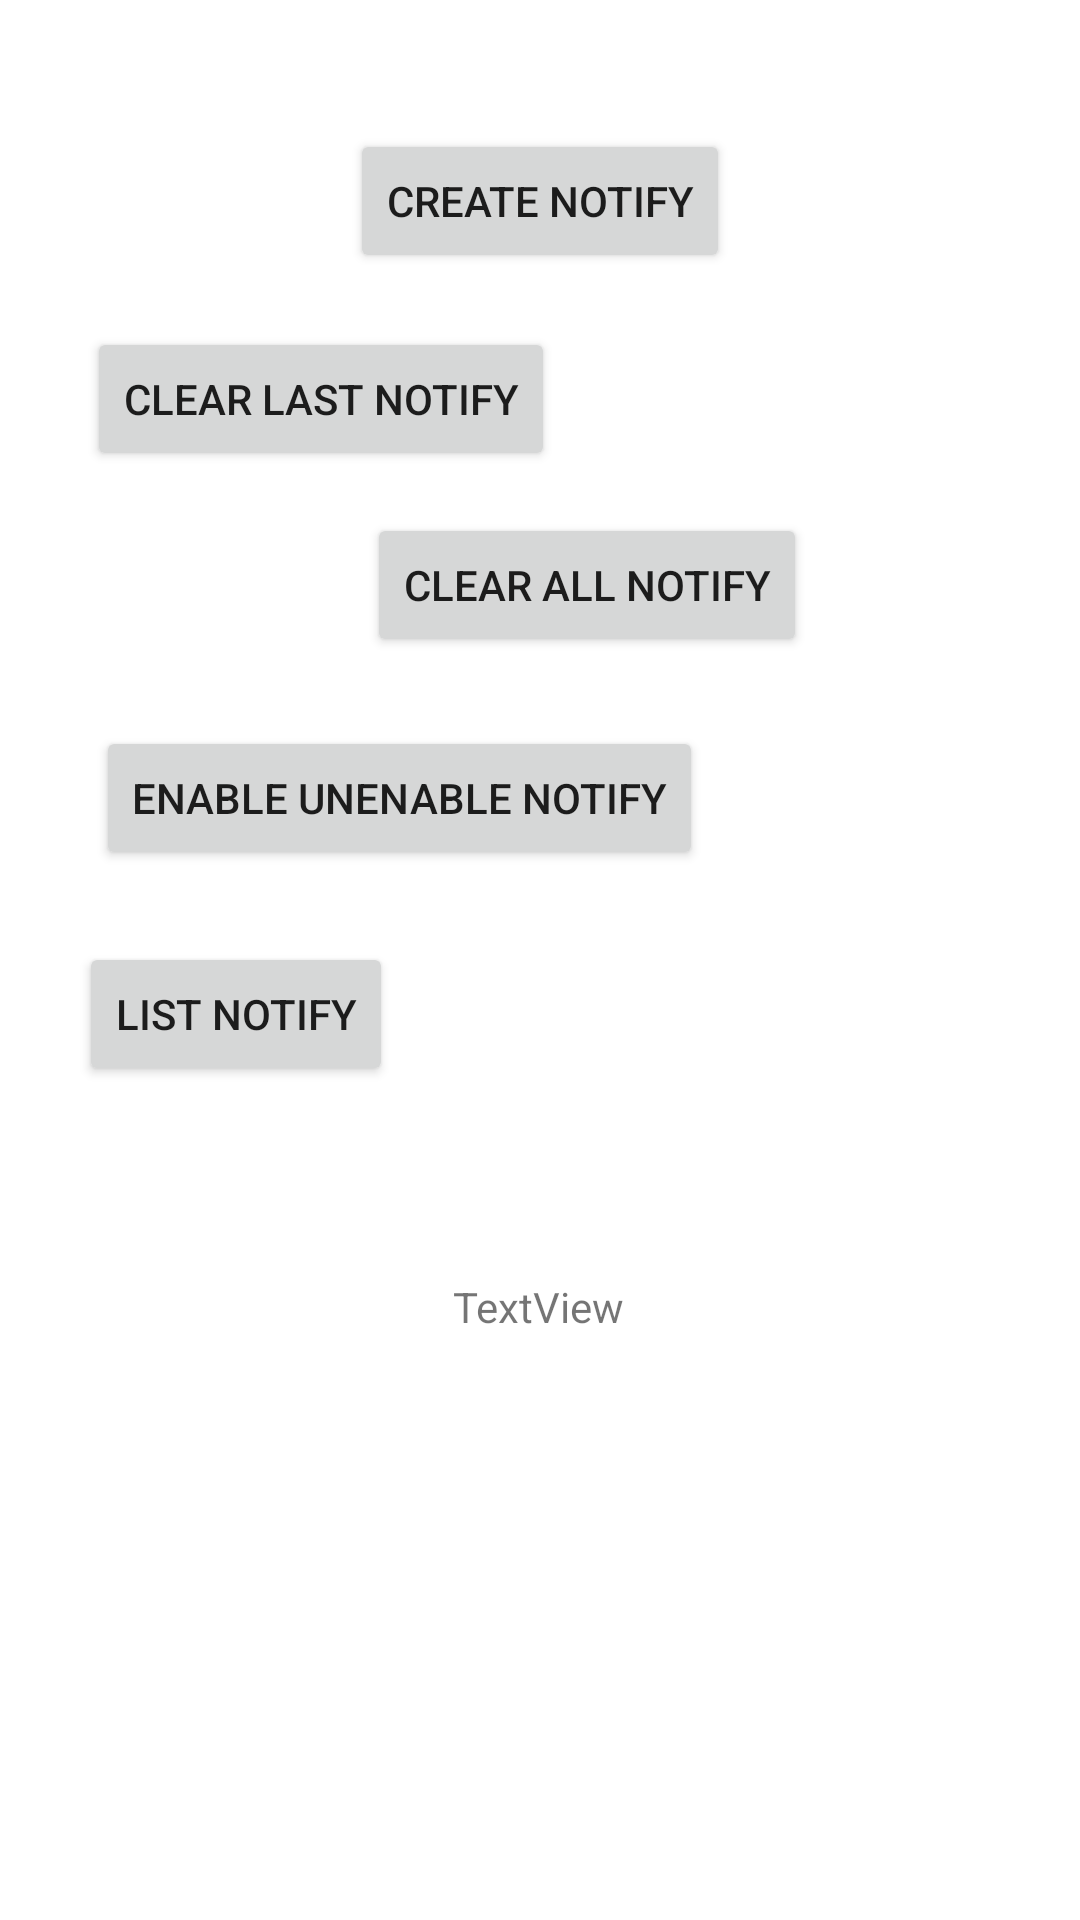

Android layout source for this screen:
<!-- AndroidManifest.xml: application theme Theme.BlockNotificationFunction -->
<!-- res/layout/activity_main2.xml -->
<?xml version="1.0" encoding="utf-8"?>
<androidx.constraintlayout.widget.ConstraintLayout xmlns:android="http://schemas.android.com/apk/res/android"
    xmlns:app="http://schemas.android.com/apk/res-auto"
    xmlns:tools="http://schemas.android.com/tools"
    android:layout_width="match_parent"
    android:layout_height="match_parent"
    tools:context=".MainActivity2">

    <Button
        android:id="@+id/btnCreateNotify"
        android:layout_width="wrap_content"
        android:layout_height="wrap_content"
        android:layout_marginTop="43dp"
        android:text="Create Notify"
        app:layout_constraintEnd_toEndOf="parent"
        app:layout_constraintStart_toStartOf="parent"
        app:layout_constraintTop_toTopOf="parent" />

    <Button
        android:id="@+id/btnClearLastNotify"
        android:layout_width="wrap_content"
        android:layout_height="wrap_content"
        android:layout_marginTop="18dp"
        android:text="Clear Last Notify"
        app:layout_constraintEnd_toEndOf="parent"
        app:layout_constraintHorizontal_bias="0.142"
        app:layout_constraintStart_toStartOf="parent"
        app:layout_constraintTop_toBottomOf="@+id/btnCreateNotify" />

    <Button
        android:id="@+id/btnClearAllNotify"
        android:layout_width="wrap_content"
        android:layout_height="wrap_content"
        android:layout_marginStart="31dp"
        android:layout_marginTop="14dp"
        android:text="Clear All Notify"
        app:layout_constraintEnd_toEndOf="parent"
        app:layout_constraintStart_toStartOf="parent"
        app:layout_constraintTop_toBottomOf="@+id/btnClearLastNotify" />

    <Button
        android:id="@+id/btnListNotify"
        android:layout_width="wrap_content"
        android:layout_height="wrap_content"
        android:layout_marginStart="28dp"
        android:layout_marginTop="24dp"
        android:layout_marginEnd="231dp"
        android:text="List Notify"
        app:layout_constraintEnd_toEndOf="parent"
        app:layout_constraintStart_toStartOf="parent"
        app:layout_constraintTop_toBottomOf="@+id/btnEnableUnEnableNotify" />

    <Button
        android:id="@+id/btnEnableUnEnableNotify"
        android:layout_width="wrap_content"
        android:layout_height="wrap_content"
        android:layout_marginStart="29dp"
        android:layout_marginTop="23dp"
        android:layout_marginEnd="123dp"
        android:text="Enable UnEnable Notify"
        app:layout_constraintEnd_toEndOf="parent"
        app:layout_constraintStart_toStartOf="parent"
        app:layout_constraintTop_toBottomOf="@+id/btnClearAllNotify" />

    <TextView
        android:id="@+id/textView"
        android:layout_width="wrap_content"
        android:layout_height="wrap_content"
        android:layout_marginTop="64dp"
        android:text="TextView"
        app:layout_constraintEnd_toEndOf="parent"
        app:layout_constraintHorizontal_bias="0.498"
        app:layout_constraintStart_toStartOf="parent"
        app:layout_constraintTop_toBottomOf="@+id/btnListNotify" />
</androidx.constraintlayout.widget.ConstraintLayout>
<!-- resources referenced by this layout -->
<resources>
  <style name="Theme.BlockNotificationFunction" parent="Theme.MaterialComponents.DayNight.DarkActionBar">
          
          <item name="colorPrimary">@color/purple_500</item>
          <item name="colorPrimaryVariant">@color/purple_700</item>
          <item name="colorOnPrimary">@color/white</item>
          
          <item name="colorSecondary">@color/teal_200</item>
          <item name="colorSecondaryVariant">@color/teal_700</item>
          <item name="colorOnSecondary">@color/black</item>
          
          <item name="android:statusBarColor" tools:targetApi="l">?attr/colorPrimaryVariant</item>
          
      </style>
  <!-- not gathered from this repository: default colours our renderer supplied (Android Studio template values) -->
  <color name="purple_500">#FF6200EE</color>
  <color name="purple_700">#FF3700B3</color>
  <color name="teal_200">#FF03DAC5</color>
  <color name="teal_700">#FF018786</color>
  <color name="black">#FF000000</color>
  <color name="white">#FFFFFFFF</color>
</resources>
